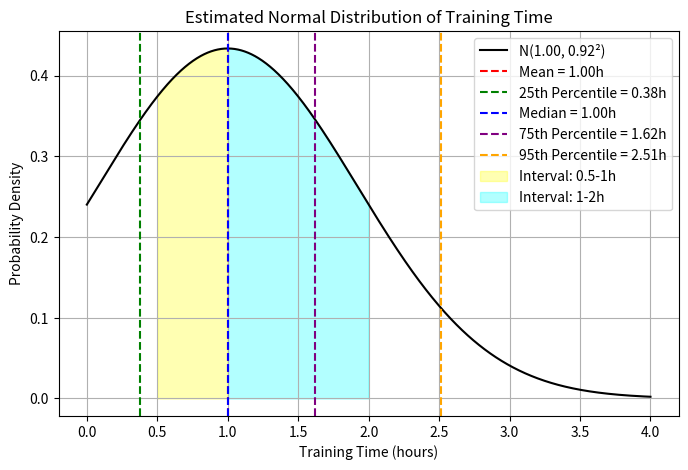

Write the Python code that produced this figure.
import numpy as np
import matplotlib.pyplot as plt
import scipy.stats as stats

# Based on the numerical solution result
mu = 1.0       # Mean: 1 hour
sigma = 0.92   # Standard deviation: approximately 0.92 hours

# Generate x-axis data
x = np.linspace(0, 4, 1000)
pdf = stats.norm.pdf(x, mu, sigma)

# Compute key quantiles
q25 = stats.norm.ppf(0.25, mu, sigma)   # 25th percentile
median = stats.norm.ppf(0.5, mu, sigma)   # Median
q75 = stats.norm.ppf(0.75, mu, sigma)     # 75th percentile
q95 = stats.norm.ppf(0.95, mu, sigma)     # 95th percentile

plt.figure(figsize=(8, 5))
plt.plot(x, pdf, label=f'N({mu:.2f}, {sigma:.2f}²)', color='black')

# Plot vertical dashed lines for the mean and quantiles
plt.axvline(mu, color='red', linestyle='--', label=f'Mean = {mu:.2f}h')
plt.axvline(q25, color='green', linestyle='--', label=f'25th Percentile = {q25:.2f}h')
plt.axvline(median, color='blue', linestyle='--', label=f'Median = {median:.2f}h')
plt.axvline(q75, color='purple', linestyle='--', label=f'75th Percentile = {q75:.2f}h')
plt.axvline(q95, color='orange', linestyle='--', label=f'95th Percentile = {q95:.2f}h')

# Highlight the target intervals
plt.fill_between(x, pdf, where=(x>=0.5) & (x<=1), color='yellow', alpha=0.3, label='Interval: 0.5-1h')
plt.fill_between(x, pdf, where=(x>=1) & (x<=2), color='cyan', alpha=0.3, label='Interval: 1-2h')

plt.title("Estimated Normal Distribution of Training Time")
plt.xlabel("Training Time (hours)")
plt.ylabel("Probability Density")
plt.legend()
plt.grid(True)
plt.savefig("normal_distribution.png")
plt.show()
